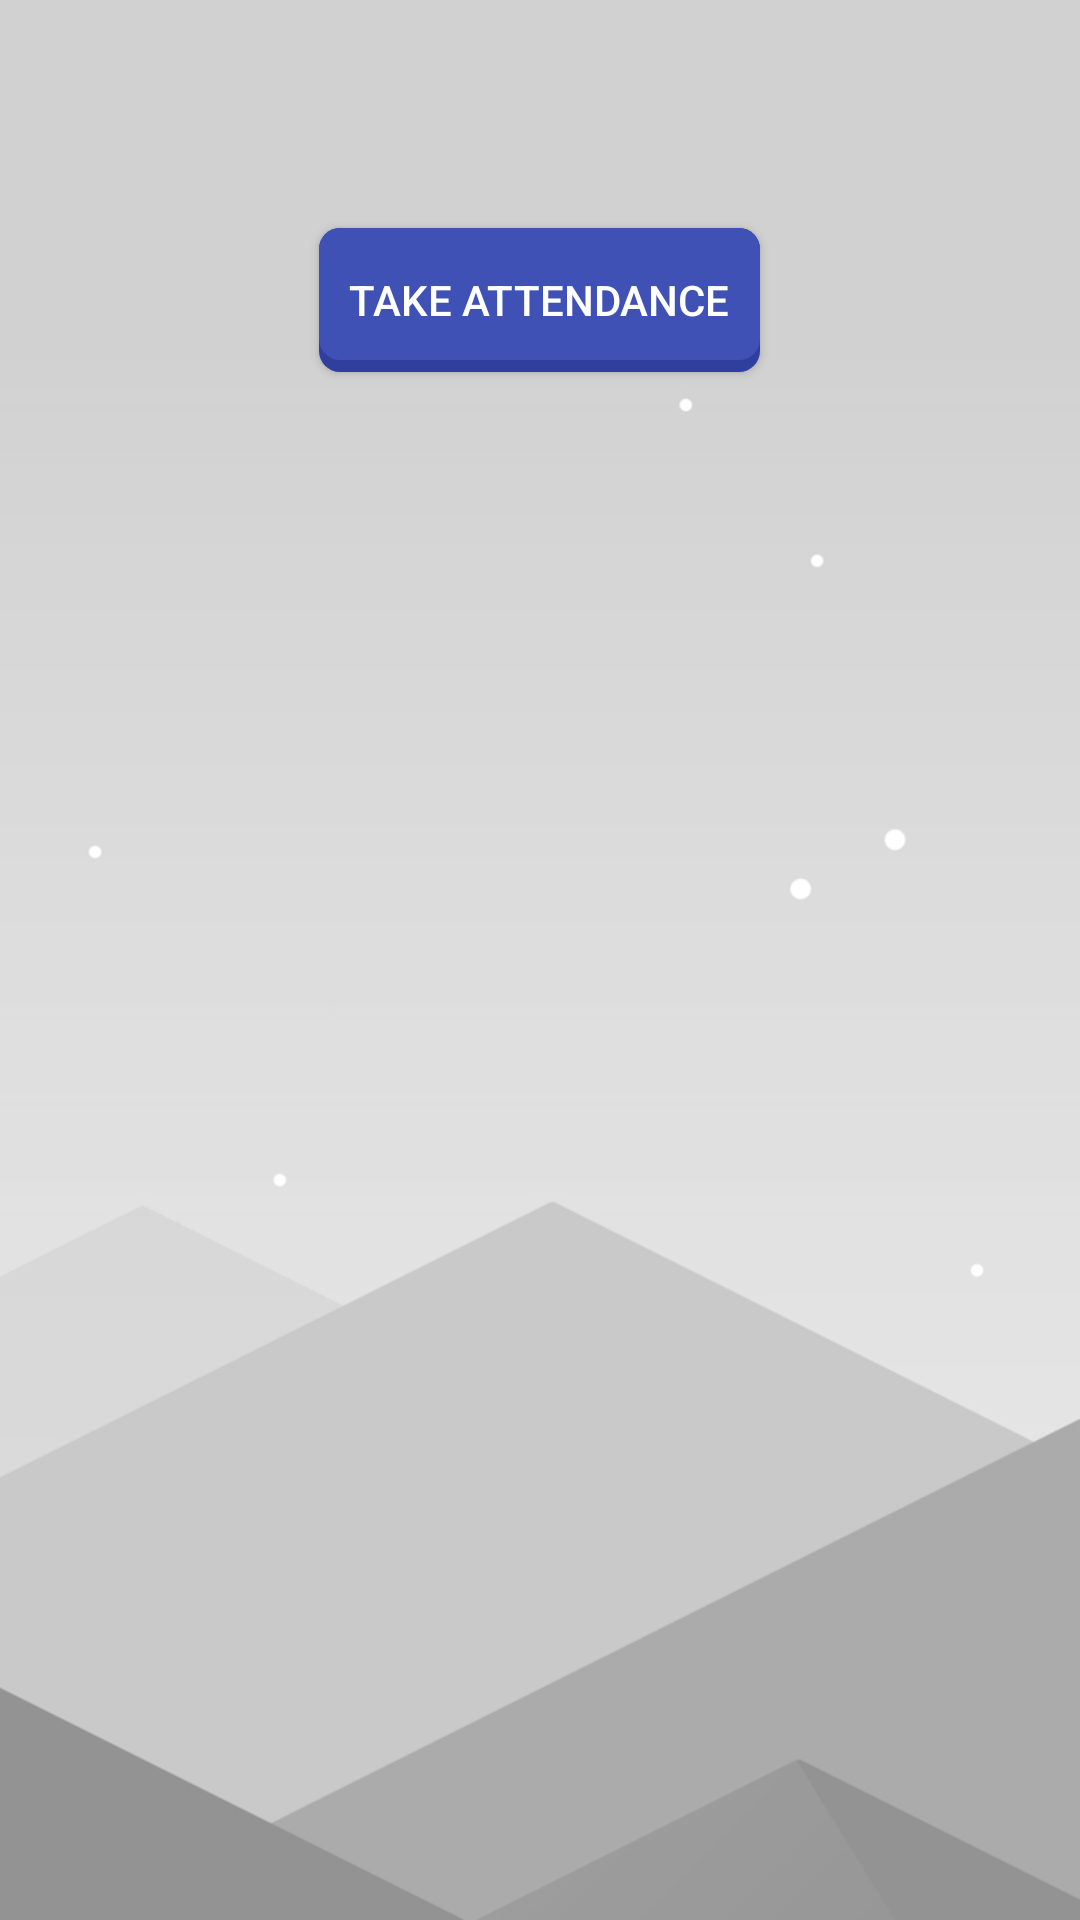

Android layout source for this screen:
<!-- AndroidManifest.xml: application theme AppTheme -->
<!-- res/layout/activity_staff_take_attendance.xml -->
<?xml version="1.0" encoding="utf-8"?>

<RelativeLayout xmlns:android="http://schemas.android.com/apk/res/android"
    xmlns:app="http://schemas.android.com/apk/res-auto"
    xmlns:tools="http://schemas.android.com/tools"
    android:layout_width="match_parent"
    android:layout_height="match_parent"
    tools:context="com.example.mike.tarucevent.StaffTakeAttendance"
    android:background="@drawable/bg2">


    <Button
        android:id="@+id/btnTakeAttendance"
        android:layout_width="wrap_content"
        android:layout_height="wrap_content"
        android:layout_alignParentTop="true"
        android:layout_centerHorizontal="true"
        android:layout_marginTop="76dp"
        android:text="Take Attendance"
        android:paddingLeft="10dp"
        android:paddingRight="10dp"
        android:textColor="@color/colorWhite"
        android:background="@drawable/button"/>
</RelativeLayout>
<!-- resources referenced by this layout -->
<resources>
  <color name="colorWhite">#FFFFFF</color>
  <!-- drawable bg2: png bitmap (drawable, 26679 bytes) -->
  <!-- drawable button (drawable) -->
  <?xml version="1.0" encoding="utf-8"?>
  
  <layer-list xmlns:android="http://schemas.android.com/apk/res/android">
  
      
      <item>
          <shape  android:shape="rectangle">
  
              <solid android:color="#303F9F" />
              <corners android:radius="7dp" />
  
          </shape>
      </item>
  
      
      <item android:bottom="4dp">
  
          <shape  android:shape="rectangle">
  
              <solid android:color="#3F51B5" />
              <corners android:radius="7dp" />
  
  
          </shape>
  
      </item>
  
  
  </layer-list>
  <style name="AppTheme" parent="Theme.AppCompat.Light.DarkActionBar">
          
          <item name="colorPrimary">@color/colorPrimary</item>
          <item name="colorPrimaryDark">@color/colorPrimaryDark</item>
          <item name="colorAccent">@color/colorAccent</item>
      </style>
  <color name="colorPrimary">#3F51B5</color>
  <color name="colorPrimaryDark">#303F9F</color>
  <color name="colorAccent">#FF4081</color>
</resources>
